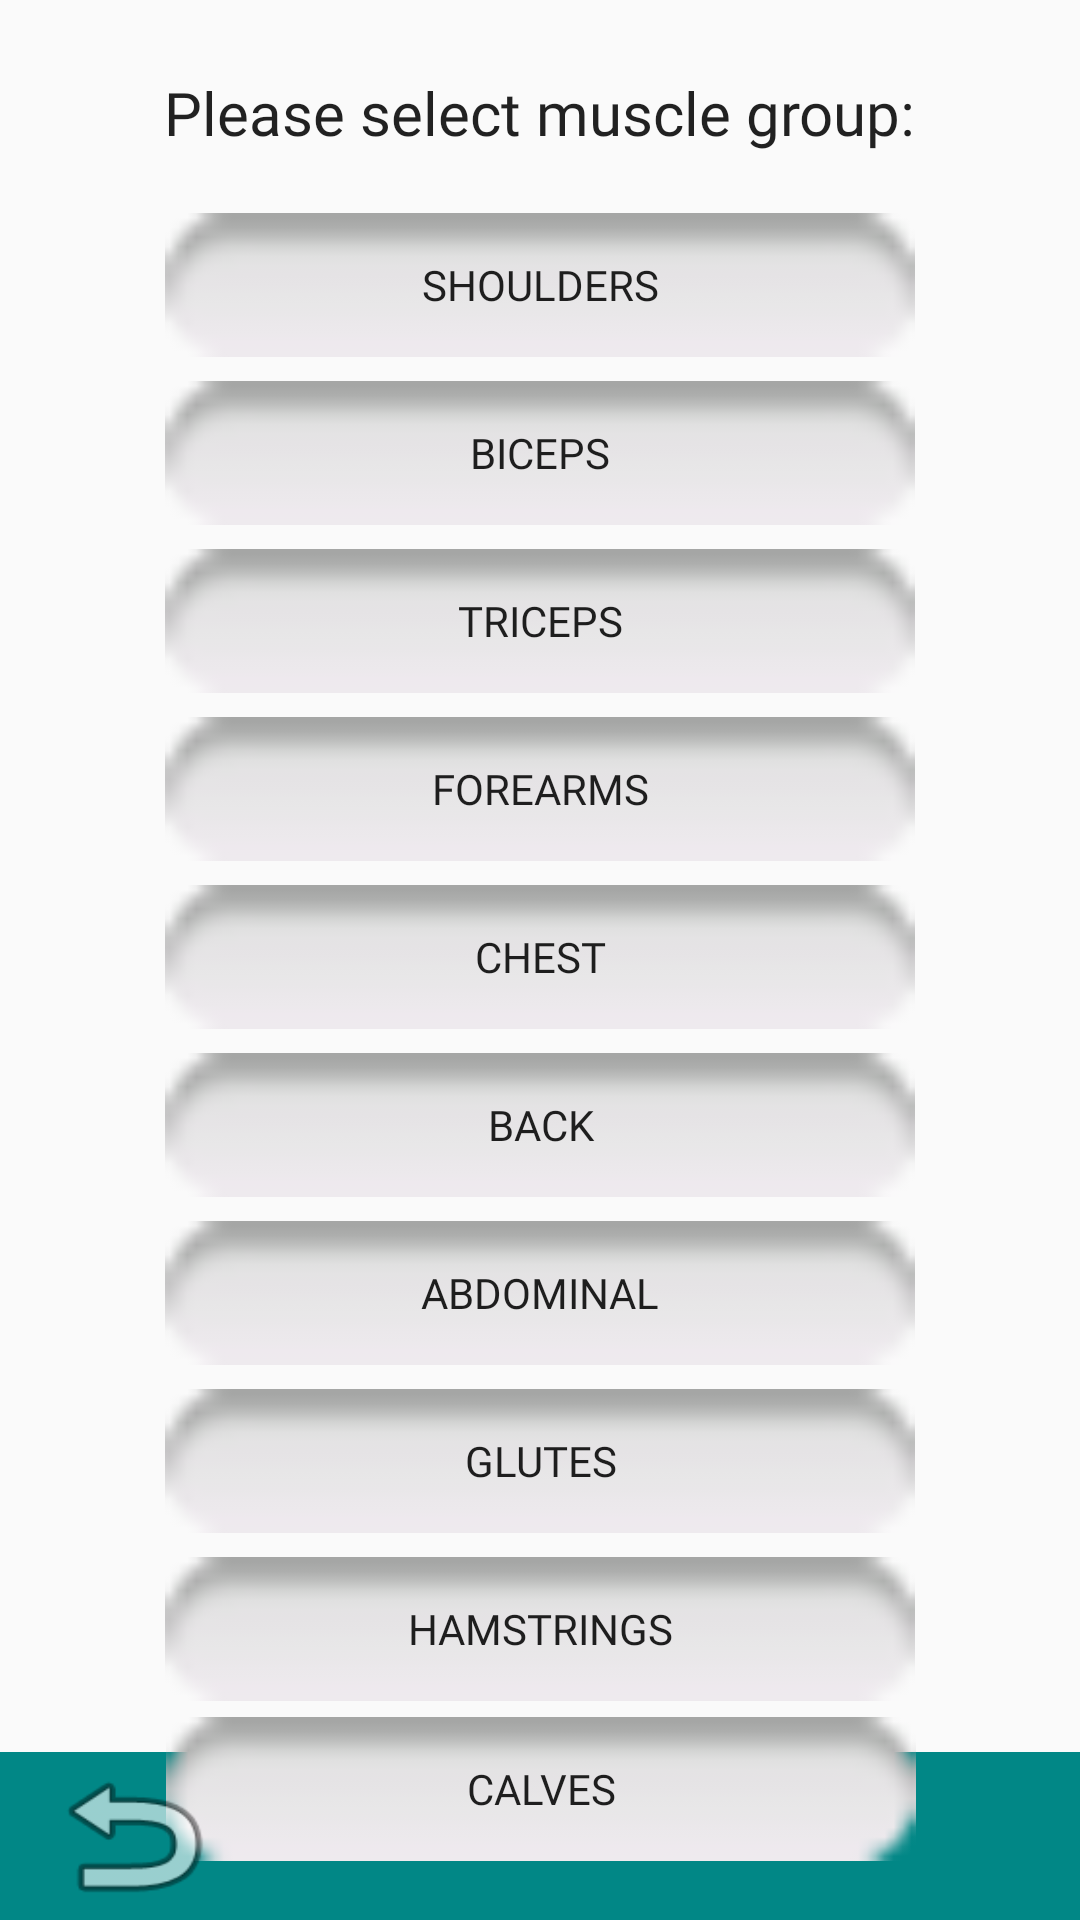

Android layout source for this screen:
<!-- AndroidManifest.xml: application theme Theme.FinalExerciseApplication -->
<!-- res/layout/activity_muscle_group_selection.xml -->
<?xml version="1.0" encoding="utf-8"?>
<android.support.constraint.ConstraintLayout xmlns:android="http://schemas.android.com/apk/res/android"
    xmlns:app="http://schemas.android.com/apk/res-auto"
    xmlns:tools="http://schemas.android.com/tools"
    android:layout_width="match_parent"
    android:layout_height="match_parent"
    tools:background="@color/cardview_dark_background"
    tools:context=".MuscleGroupSelection">

    <TextView
        android:id="@+id/selectMuscleTitle"
        android:layout_width="wrap_content"
        android:layout_height="wrap_content"
        android:layout_marginTop="24dp"
        android:fontFamily="@font/bungee_inline"
        android:text="Please select muscle group:"
        android:textColor="?android:attr/textColorPrimary"
        android:textSize="20sp"
        android:textStyle="normal"
        app:layout_constraintEnd_toEndOf="parent"
        app:layout_constraintStart_toStartOf="parent"
        app:layout_constraintTop_toTopOf="parent" />

    <Button
        android:id="@+id/ShouldersButton"
        android:layout_width="250dp"
        android:layout_height="wrap_content"
        android:layout_marginTop="20dp"
        android:background="@android:drawable/button_onoff_indicator_off"
        android:fontFamily="@font/bungee"
        android:text="@string/Shoulders"
        app:layout_constraintEnd_toEndOf="parent"
        app:layout_constraintStart_toStartOf="parent"
        app:layout_constraintTop_toBottomOf="@+id/selectMuscleTitle" />

    <Button
        android:id="@+id/BicepButton"
        android:layout_width="250dp"
        android:layout_height="wrap_content"
        android:layout_marginTop="8dp"
        android:background="@android:drawable/button_onoff_indicator_off"
        android:fontFamily="@font/bungee"
        android:text="@string/Bicep"
        app:layout_constraintEnd_toEndOf="parent"
        app:layout_constraintStart_toStartOf="parent"
        app:layout_constraintTop_toBottomOf="@+id/ShouldersButton" />

    <Button
        android:id="@+id/TricepButton"
        android:layout_width="250dp"
        android:layout_height="wrap_content"
        android:layout_marginTop="8dp"
        android:background="@android:drawable/button_onoff_indicator_off"
        android:fontFamily="@font/bungee"
        android:text="@string/Tricep"
        app:layout_constraintEnd_toEndOf="parent"
        app:layout_constraintStart_toStartOf="parent"
        app:layout_constraintTop_toBottomOf="@+id/BicepButton" />

    <Button
        android:id="@+id/ForearmButton"
        android:layout_width="250dp"
        android:layout_height="wrap_content"
        android:layout_marginTop="8dp"
        android:background="@android:drawable/button_onoff_indicator_off"
        android:fontFamily="@font/bungee"
        android:text="@string/Forearm"
        app:layout_constraintEnd_toEndOf="parent"
        app:layout_constraintStart_toStartOf="parent"
        app:layout_constraintTop_toBottomOf="@+id/TricepButton" />

    <Button
        android:id="@+id/ChestButton"
        android:layout_width="250dp"
        android:layout_height="wrap_content"
        android:layout_marginTop="8dp"
        android:background="@android:drawable/button_onoff_indicator_off"
        android:fontFamily="@font/bungee"
        android:text="@string/Chest"
        app:layout_constraintEnd_toEndOf="parent"
        app:layout_constraintHorizontal_bias="0.501"
        app:layout_constraintStart_toStartOf="parent"
        app:layout_constraintTop_toBottomOf="@+id/ForearmButton" />

    <Button
        android:id="@+id/BackButton"
        android:layout_width="250dp"
        android:layout_height="wrap_content"
        android:layout_marginTop="8dp"
        android:background="@android:drawable/button_onoff_indicator_off"
        android:fontFamily="@font/bungee"
        android:text="@string/Back"
        app:layout_constraintEnd_toEndOf="parent"
        app:layout_constraintStart_toStartOf="parent"
        app:layout_constraintTop_toBottomOf="@+id/ChestButton" />

    <Button
        android:id="@+id/AbdominalsButton"
        android:layout_width="250dp"
        android:layout_height="wrap_content"
        android:layout_marginTop="8dp"
        android:background="@android:drawable/button_onoff_indicator_off"
        android:fontFamily="@font/bungee"
        android:text="@string/Abdominal"
        app:layout_constraintEnd_toEndOf="parent"
        app:layout_constraintStart_toStartOf="parent"
        app:layout_constraintTop_toBottomOf="@+id/BackButton" />

    <Button
        android:id="@+id/GlutesButton"
        android:layout_width="250dp"
        android:layout_height="wrap_content"
        android:layout_marginTop="8dp"
        android:background="@android:drawable/button_onoff_indicator_off"
        android:fontFamily="@font/bungee"
        android:text="@string/Glutes"
        app:layout_constraintEnd_toEndOf="parent"
        app:layout_constraintStart_toStartOf="parent"
        app:layout_constraintTop_toBottomOf="@+id/AbdominalsButton" />

    <Button
        android:id="@+id/HamstringsButton"
        android:layout_width="250dp"
        android:layout_height="wrap_content"
        android:layout_marginTop="8dp"
        android:background="@android:drawable/button_onoff_indicator_off"
        android:fontFamily="@font/bungee"
        android:text="@string/Hamstrings"
        app:layout_constraintEnd_toEndOf="parent"
        app:layout_constraintStart_toStartOf="parent"
        app:layout_constraintTop_toBottomOf="@+id/GlutesButton" />

    <Button
        android:id="@+id/CalvesButton"
        android:layout_width="250dp"
        android:layout_height="wrap_content"
        android:layout_marginTop="8dp"
        android:background="@android:drawable/button_onoff_indicator_off"
        android:fontFamily="@font/bungee"
        android:text="@string/Calves"
        app:layout_constraintBottom_toTopOf="@+id/toolbar"
        app:layout_constraintEnd_toEndOf="parent"
        app:layout_constraintHorizontal_bias="0.503"
        app:layout_constraintStart_toStartOf="parent"
        app:layout_constraintTop_toBottomOf="@+id/HamstringsButton"
        app:layout_constraintVertical_bias="0.074" />

    <android.support.v7.widget.Toolbar
        android:id="@+id/toolbar"
        android:layout_width="match_parent"
        android:layout_height="wrap_content"
        android:background="@color/teal_700"
        android:minHeight="?attr/actionBarSize"
        android:theme="?attr/actionBarTheme"
        app:layout_constraintBottom_toBottomOf="parent"
        app:layout_constraintEnd_toEndOf="parent"
        app:layout_constraintStart_toStartOf="parent" />

    <Button
        android:id="@+id/MuscleBackButton"
        android:layout_width="62dp"
        android:layout_height="56dp"
        android:background="@android:drawable/ic_menu_revert"
        app:layout_constraintBottom_toBottomOf="parent"
        app:layout_constraintEnd_toEndOf="parent"
        app:layout_constraintHorizontal_bias="0.045"
        app:layout_constraintStart_toStartOf="parent"
        app:layout_constraintTop_toTopOf="parent"
        app:layout_constraintVertical_bias="1.0" />

</android.support.constraint.ConstraintLayout>
<!-- resources referenced by this layout -->
<resources>
  <string name="Abdominal">Abdominal</string>
  <string name="Back">Back</string>
  <string name="Bicep">Biceps</string>
  <string name="Calves">Calves</string>
  
      Strings for Chest Exercises
  <string name="Chest">Chest</string>
  <string name="Forearm">Forearms</string>
  <string name="Glutes">Glutes</string>
  <string name="Hamstrings">Hamstrings</string>
  <string name="Shoulders">Shoulders</string>
  <string name="Tricep">Triceps</string>
  <style name="Theme.FinalExerciseApplication" parent="Theme.AppCompat.Light.DarkActionBar">
          
          <item name="colorPrimary">@color/purple_500</item>
          <item name="colorPrimaryDark">@color/purple_700</item>
          <item name="colorAccent">@color/teal_200</item>
          
      </style>
  <!-- not gathered from this repository: default colours our renderer supplied (Android Studio template values) -->
  <color name="purple_500">#FF6200EE</color>
  <color name="purple_700">#FF3700B3</color>
  <color name="teal_200">#FF03DAC5</color>
  <color name="teal_700">#FF018786</color>
</resources>
